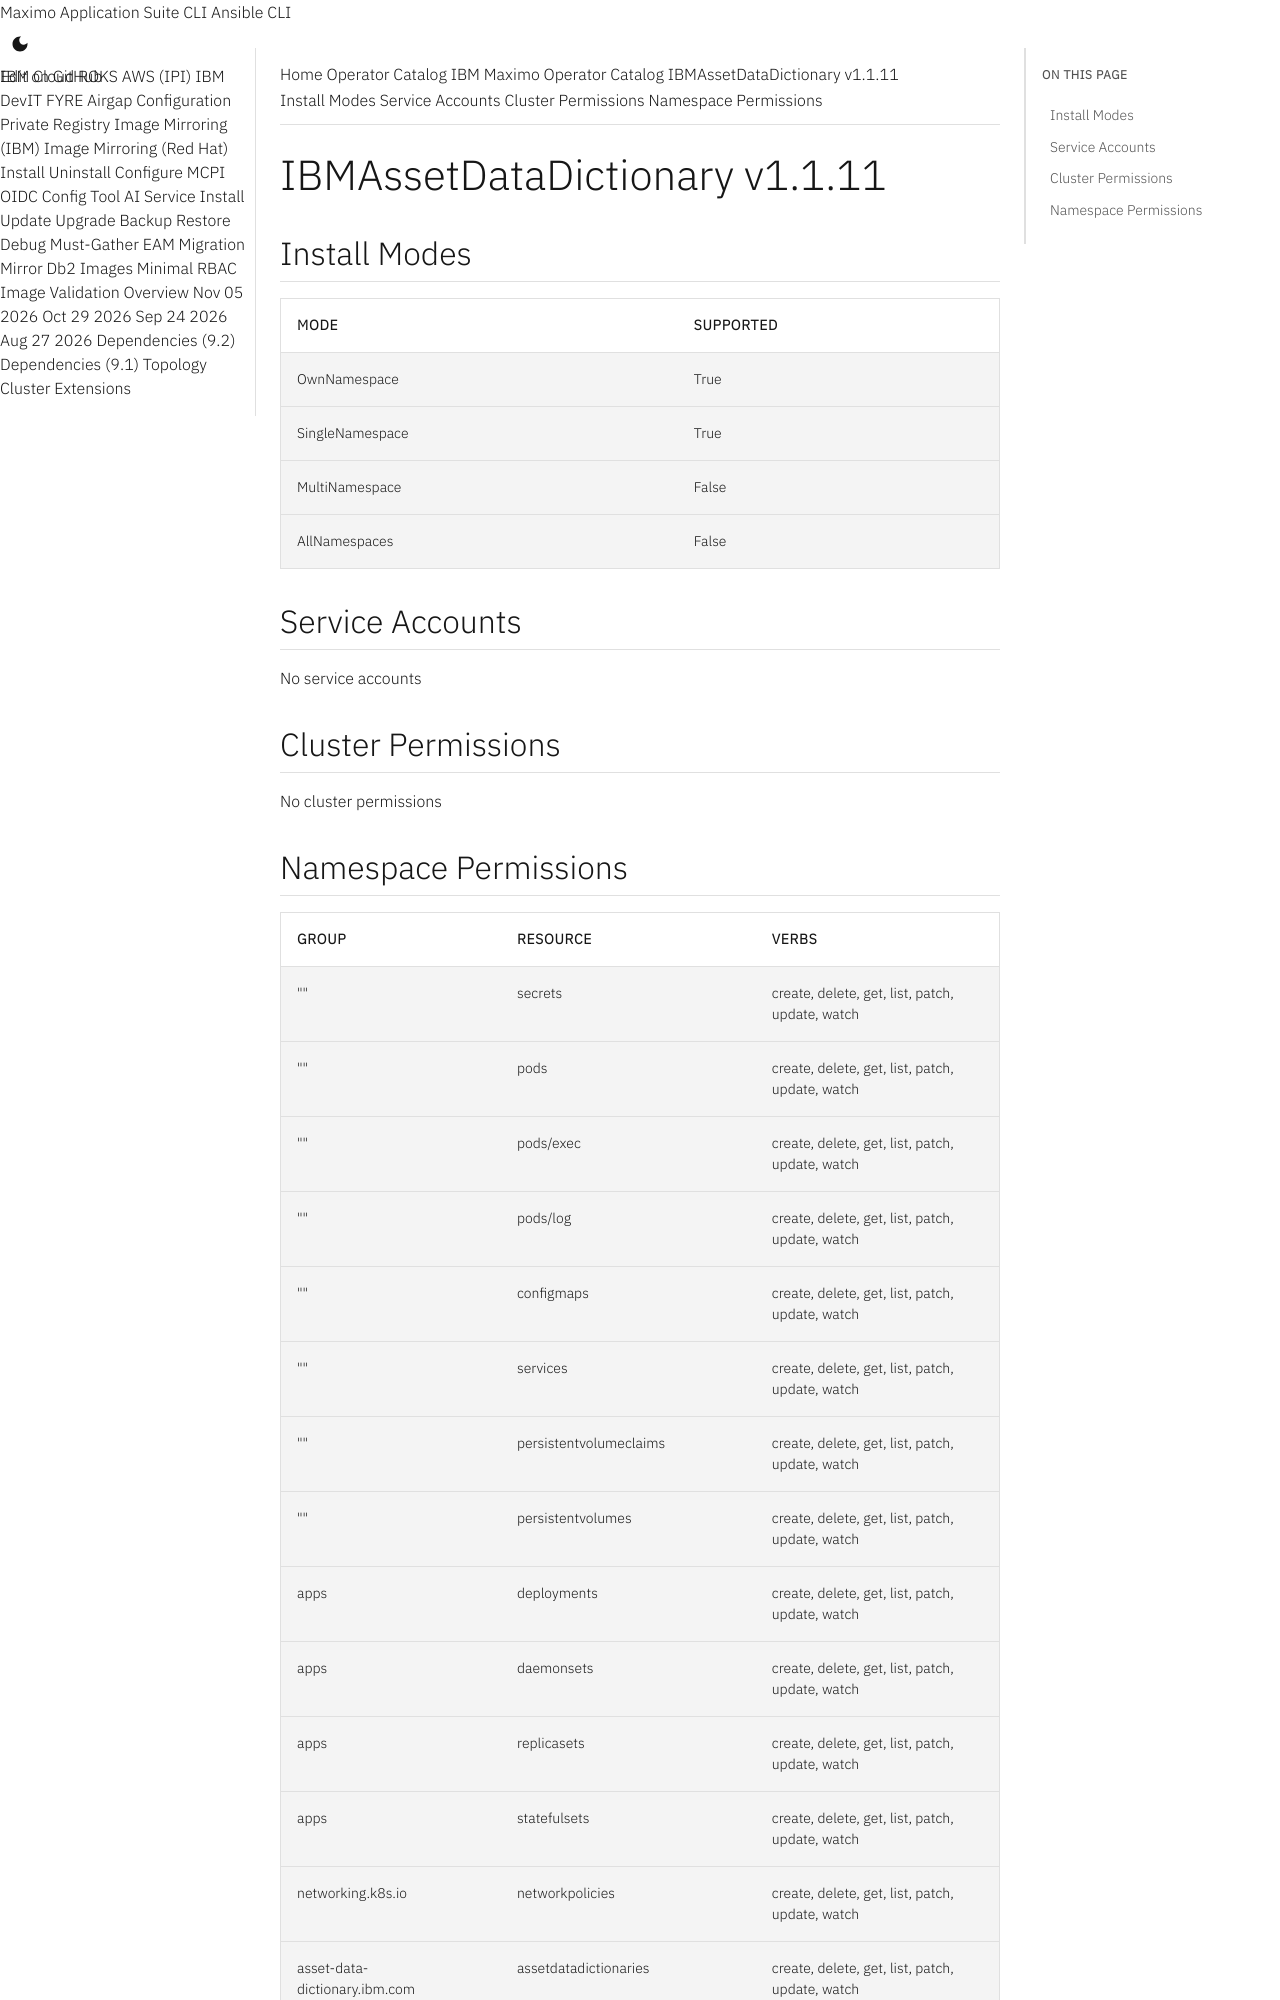

repository: ibm-mas/cli · page: catalogs/packages/ibm-data-dictionary/1.1.11/index.html · generator: mkdocs

extra_breadcrumb_title_1: Operator Catalog
extra_breadcrumb_title_2: IBM Maximo Operator Catalog
extra_breadcrumb_url_2: ../../../
nav_title: Operator Catalog

IBMAssetDataDictionary v1.1.11
================================================================================

Install Modes
--------------------------------------------------------------------------------
| Mode                 | Supported |
| :------------------- | :-------- |
| OwnNamespace         | True      |
| SingleNamespace      | True      |
| MultiNamespace       | False     |
| AllNamespaces        | False     |

Service Accounts
--------------------------------------------------------------------------------
No service accounts

Cluster Permissions
--------------------------------------------------------------------------------
No cluster permissions
